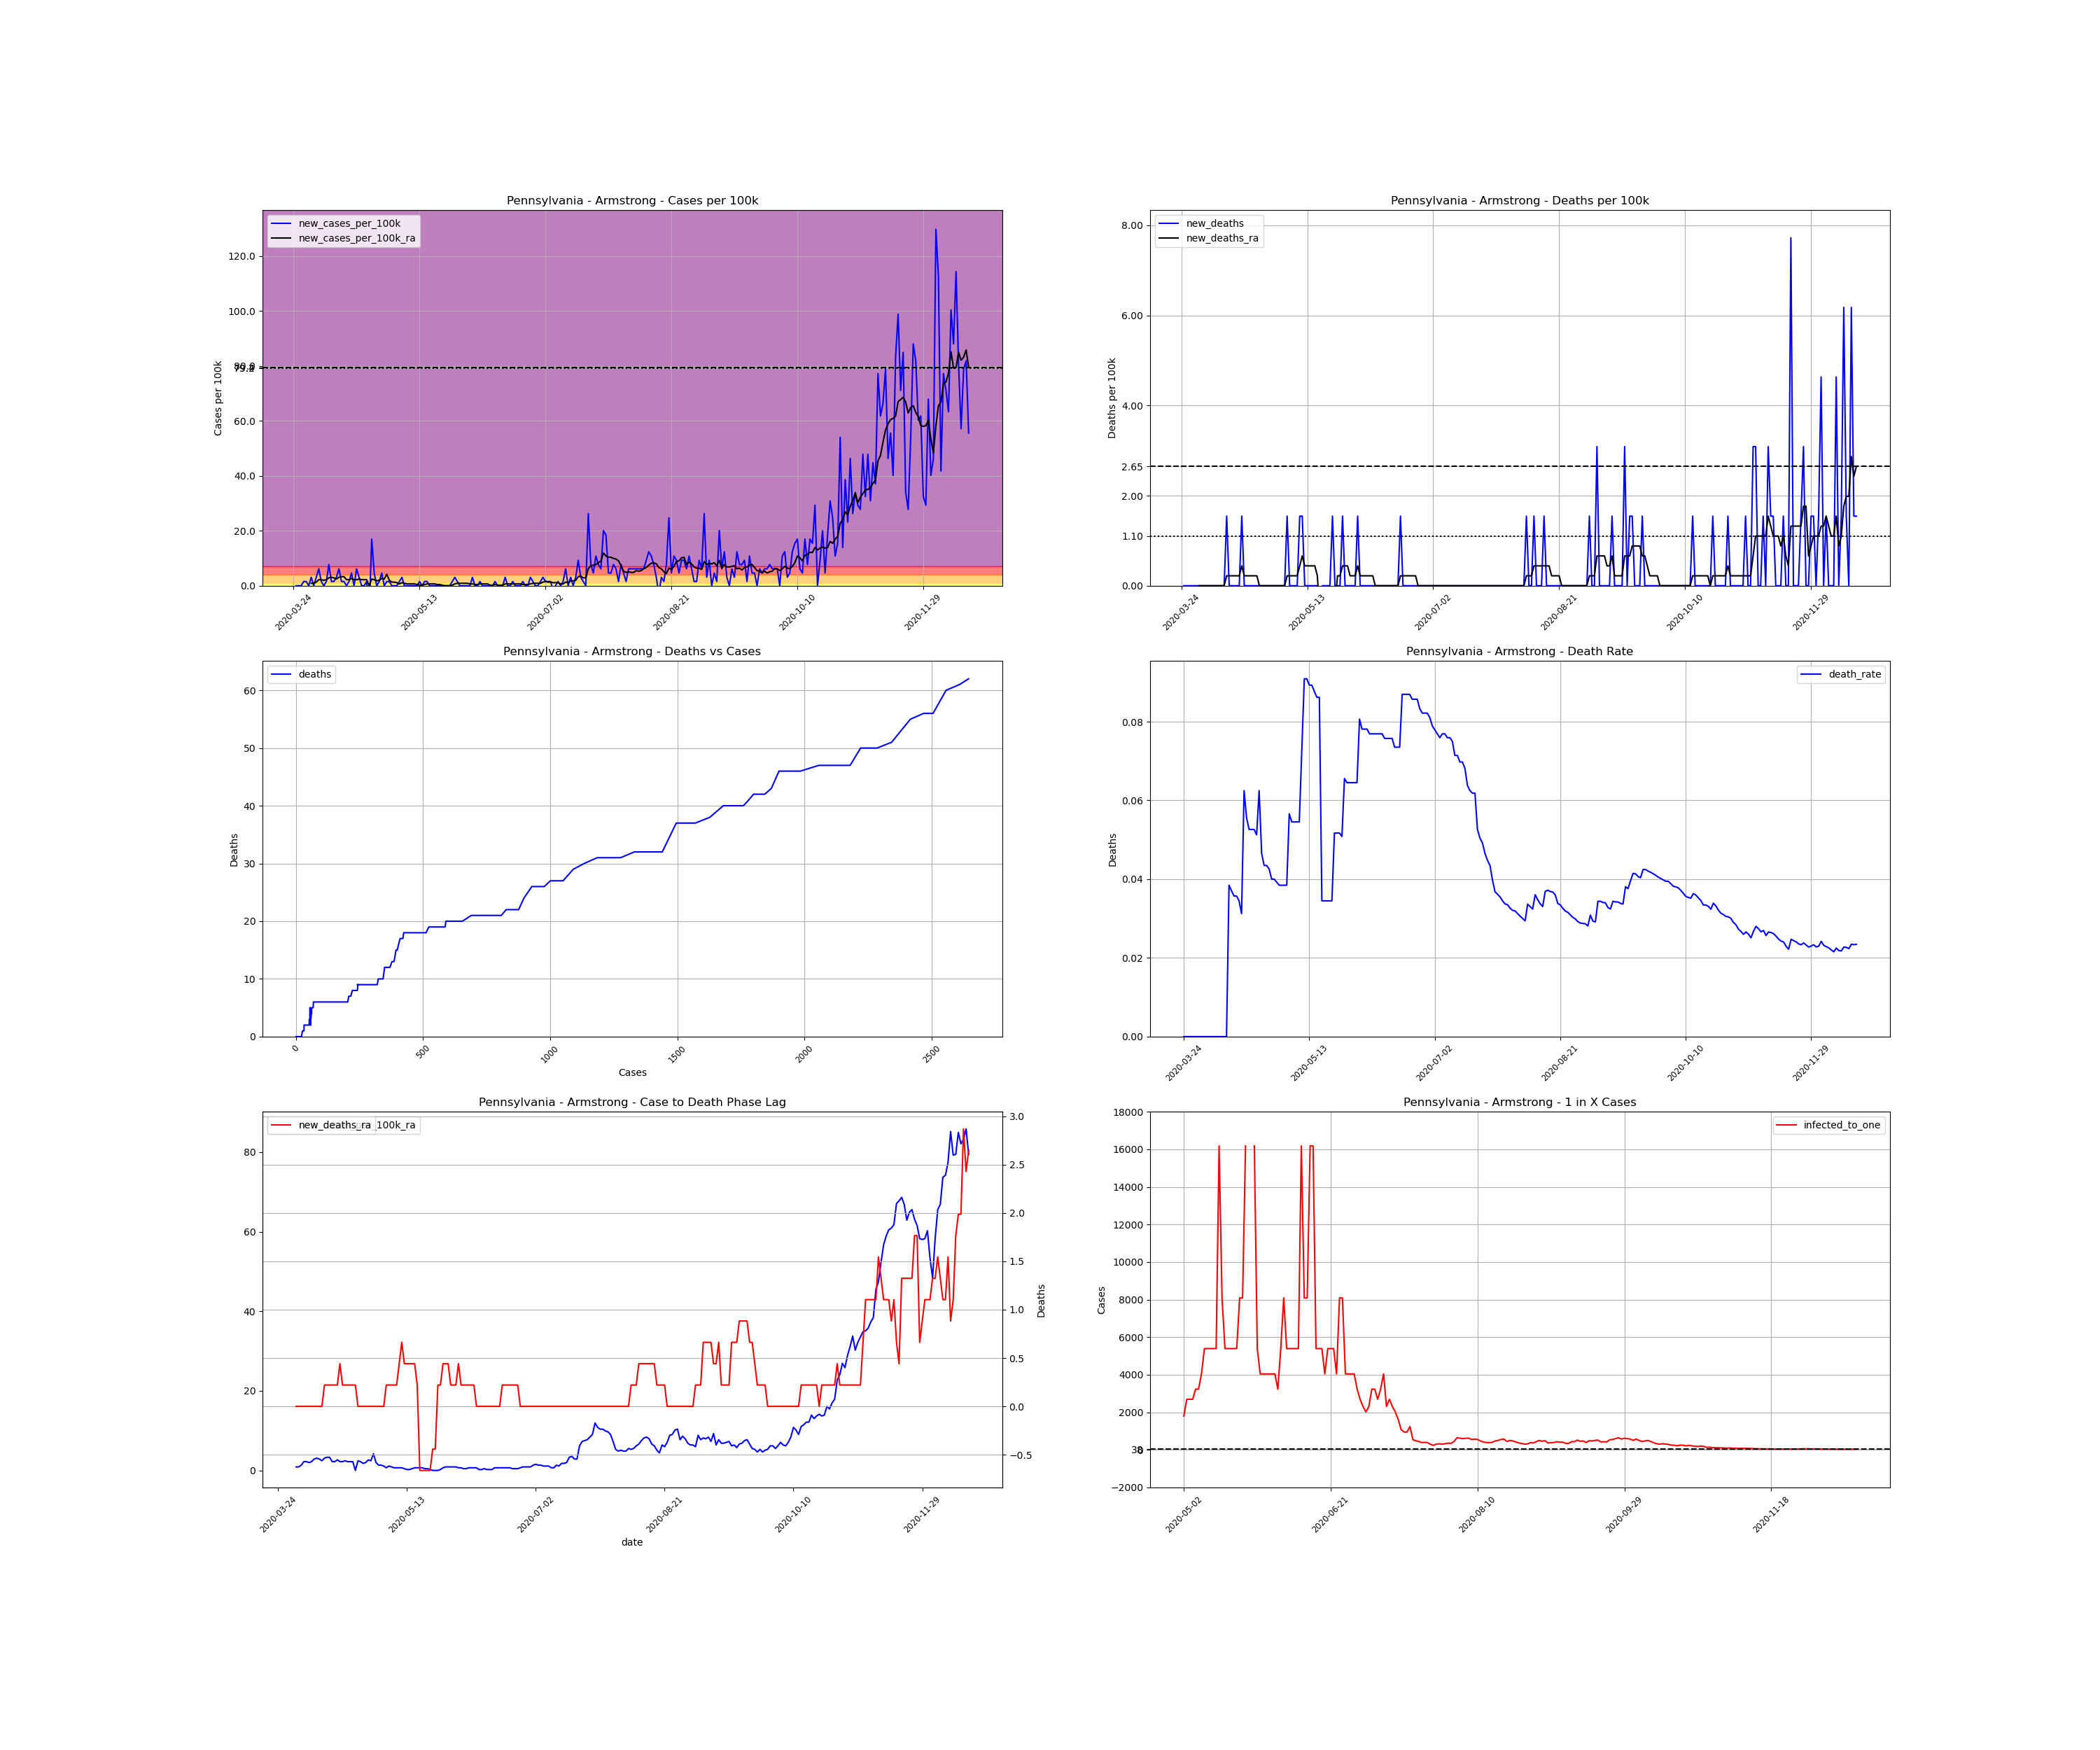

Source data for this figure (header and first rows):
, date, county, state, fips, cases, deaths, COUNTY, STNAME, CTYNAME, POPESTIMATE2019, cases_per_100k, deaths_per_100k, death_rate, new_cases, new_cases_per_100k, new_deaths, new_cases_per_100k_ra, new_deaths_ra, active_cases, infected_to_one
357670, 2020-03-24, Armstrong, Pennsylvania, 42005, 1, 0.0, 5, Pennsylvania, Armstrong, 64735, 1.545, 0.0, 0.0, , , , , , , 
357671, 2020-03-25, Armstrong, Pennsylvania, 42005, 1, 0.0, 5, Pennsylvania, Armstrong, 64735, 1.545, 0.0, 0.0, 0.0, 0.0, 0.0, , , , 
357672, 2020-03-26, Armstrong, Pennsylvania, 42005, 1, 0.0, 5, Pennsylvania, Armstrong, 64735, 1.545, 0.0, 0.0, 0.0, 0.0, 0.0, , , , 
357673, 2020-03-27, Armstrong, Pennsylvania, 42005, 1, 0.0, 5, Pennsylvania, Armstrong, 64735, 1.545, 0.0, 0.0, 0.0, 0.0, 0.0, , , , 
357674, 2020-03-28, Armstrong, Pennsylvania, 42005, 2, 0.0, 5, Pennsylvania, Armstrong, 64735, 3.09, 0.0, 0.0, 1.0, 1.545, 0.0, , , , 
357675, 2020-03-29, Armstrong, Pennsylvania, 42005, 3, 0.0, 5, Pennsylvania, Armstrong, 64735, 4.634, 0.0, 0.0, 1.0, 1.545, 0.0, , , , 
357676, 2020-03-30, Armstrong, Pennsylvania, 42005, 3, 0.0, 5, Pennsylvania, Armstrong, 64735, 4.634, 0.0, 0.0, 0.0, 0.0, 0.0, , , , 
357677, 2020-03-31, Armstrong, Pennsylvania, 42005, 5, 0.0, 5, Pennsylvania, Armstrong, 64735, 7.724, 0.0, 0.0, 2.0, 3.09, 0.0, 0.8827, 0.0, , 
357678, 2020-04-01, Armstrong, Pennsylvania, 42005, 5, 0.0, 5, Pennsylvania, Armstrong, 64735, 7.724, 0.0, 0.0, 0.0, 0.0, 0.0, 0.8827, 0.0, 4.0, 4046
357679, 2020-04-02, Armstrong, Pennsylvania, 42005, 7, 0.0, 5, Pennsylvania, Armstrong, 64735, 10.81, 0.0, 0.0, 2.0, 3.09, 0.0, 1.324, 0.0, 6.0, 2697
357680, 2020-04-03, Armstrong, Pennsylvania, 42005, 11, 0.0, 5, Pennsylvania, Armstrong, 64735, 16.99, 0.0, 0.0, 4.0, 6.179, 0.0, 2.207, 0.0, 10.0, 1618
357681, 2020-04-04, Armstrong, Pennsylvania, 42005, 12, 0.0, 5, Pennsylvania, Armstrong, 64735, 18.54, 0.0, 0.0, 1.0, 1.545, 0.0, 2.207, 0.0, 11.0, 1471
357682, 2020-04-05, Armstrong, Pennsylvania, 42005, 12, 0.0, 5, Pennsylvania, Armstrong, 64735, 18.54, 0.0, 0.0, 0.0, 0.0, 0.0, 1.986, 0.0, 10.0, 1618
357683, 2020-04-06, Armstrong, Pennsylvania, 42005, 13, 0.0, 5, Pennsylvania, Armstrong, 64735, 20.08, 0.0, 0.0, 1.0, 1.545, 0.0, 2.207, 0.0, 10.0, 1618
357684, 2020-04-07, Armstrong, Pennsylvania, 42005, 18, 0.0, 5, Pennsylvania, Armstrong, 64735, 27.81, 0.0, 0.0, 5.0, 7.724, 0.0, 2.869, 0.0, 15.0, 1079
357685, 2020-04-08, Armstrong, Pennsylvania, 42005, 19, 0.0, 5, Pennsylvania, Armstrong, 64735, 29.35, 0.0, 0.0, 1.0, 1.545, 0.0, 3.09, 0.0, 14.0, 1156
357686, 2020-04-09, Armstrong, Pennsylvania, 42005, 20, 0.0, 5, Pennsylvania, Armstrong, 64735, 30.9, 0.0, 0.0, 1.0, 1.545, 0.0, 2.869, 0.0, 15.0, 1079
357687, 2020-04-10, Armstrong, Pennsylvania, 42005, 22, 0.0, 5, Pennsylvania, Armstrong, 64735, 33.98, 0.0, 0.0, 2.0, 3.09, 0.0, 2.427, 0.0, 15.0, 1079
357688, 2020-04-11, Armstrong, Pennsylvania, 42005, 26, 1.0, 5, Pennsylvania, Armstrong, 64735, 40.16, 1.545, 0.03846, 4.0, 6.179, 1.545, 3.09, 0.2207, 15.0, 1079
357689, 2020-04-12, Armstrong, Pennsylvania, 42005, 27, 1.0, 5, Pennsylvania, Armstrong, 64735, 41.71, 1.545, 0.03704, 1.0, 1.545, 0.0, 3.31, 0.2207, 15.0, 1079
357690, 2020-04-13, Armstrong, Pennsylvania, 42005, 28, 1.0, 5, Pennsylvania, Armstrong, 64735, 43.25, 1.545, 0.03571, 1.0, 1.545, 0.0, 3.31, 0.2207, 16.0, 1011
357691, 2020-04-14, Armstrong, Pennsylvania, 42005, 28, 1.0, 5, Pennsylvania, Armstrong, 64735, 43.25, 1.545, 0.03571, 0.0, 0.0, 0.0, 2.207, 0.2207, 15.0, 1079
357692, 2020-04-15, Armstrong, Pennsylvania, 42005, 29, 1.0, 5, Pennsylvania, Armstrong, 64735, 44.8, 1.545, 0.03448, 1.0, 1.545, 0.0, 2.207, 0.2207, 11.0, 1471
357693, 2020-04-16, Armstrong, Pennsylvania, 42005, 32, 1.0, 5, Pennsylvania, Armstrong, 64735, 49.43, 1.545, 0.03125, 3.0, 4.634, 0.0, 2.648, 0.2207, 13.0, 1245
357694, 2020-04-17, Armstrong, Pennsylvania, 42005, 32, 2.0, 5, Pennsylvania, Armstrong, 64735, 49.43, 3.09, 0.0625, 0.0, 0.0, 1.545, 2.207, 0.4414, 12.0, 1349
357695, 2020-04-18, Armstrong, Pennsylvania, 42005, 36, 2.0, 5, Pennsylvania, Armstrong, 64735, 55.61, 3.09, 0.05556, 4.0, 6.179, 0.0, 2.207, 0.2207, 14.0, 1156
357696, 2020-04-19, Armstrong, Pennsylvania, 42005, 38, 2.0, 5, Pennsylvania, Armstrong, 64735, 58.7, 3.09, 0.05263, 2.0, 3.09, 0.0, 2.427, 0.2207, 12.0, 1349
357697, 2020-04-20, Armstrong, Pennsylvania, 42005, 38, 2.0, 5, Pennsylvania, Armstrong, 64735, 58.7, 3.09, 0.05263, 0.0, 0.0, 0.0, 2.207, 0.2207, 11.0, 1471
357698, 2020-04-21, Armstrong, Pennsylvania, 42005, 38, 2.0, 5, Pennsylvania, Armstrong, 64735, 58.7, 3.09, 0.05263, 0.0, 0.0, 0.0, 2.207, 0.2207, 10.0, 1618
357699, 2020-04-22, Armstrong, Pennsylvania, 42005, 39, 2.0, 5, Pennsylvania, Armstrong, 64735, 60.25, 3.09, 0.05128, 1.0, 1.545, 0.0, 2.207, 0.2207, 11.0, 1471
357700, 2020-04-23, Armstrong, Pennsylvania, 42005, 32, 2.0, 5, Pennsylvania, Armstrong, 64735, 49.43, 3.09, 0.0625, -7.0, -10.81, 0.0, 0.0, 0.2207, 3.0, 5395
357701, 2020-04-24, Armstrong, Pennsylvania, 42005, 43, 2.0, 5, Pennsylvania, Armstrong, 64735, 66.42, 3.09, 0.04651, 11.0, 16.99, 0.0, 2.427, 0.0, 11.0, 1471
357702, 2020-04-25, Armstrong, Pennsylvania, 42005, 46, 2.0, 5, Pennsylvania, Armstrong, 64735, 71.06, 3.09, 0.04348, 3.0, 4.634, 0.0, 2.207, 0.0, 14.0, 1156
357703, 2020-04-26, Armstrong, Pennsylvania, 42005, 46, 2.0, 5, Pennsylvania, Armstrong, 64735, 71.06, 3.09, 0.04348, 0.0, 0.0, 0.0, 1.765, 0.0, 10.0, 1618
357704, 2020-04-27, Armstrong, Pennsylvania, 42005, 47, 2.0, 5, Pennsylvania, Armstrong, 64735, 72.6, 3.09, 0.04255, 1.0, 1.545, 0.0, 1.986, 0.0, 9.0, 1798
357705, 2020-04-28, Armstrong, Pennsylvania, 42005, 50, 2.0, 5, Pennsylvania, Armstrong, 64735, 77.24, 3.09, 0.04, 3.0, 4.634, 0.0, 2.648, 0.0, 12.0, 1349
357706, 2020-04-29, Armstrong, Pennsylvania, 42005, 50, 2.0, 5, Pennsylvania, Armstrong, 64735, 77.24, 3.09, 0.04, 0.0, 0.0, 0.0, 2.427, 0.0, 12.0, 1349
357707, 2020-04-30, Armstrong, Pennsylvania, 42005, 51, 2.0, 5, Pennsylvania, Armstrong, 64735, 78.78, 3.09, 0.03922, 1.0, 1.545, 0.0, 4.193, 0.0, 12.0, 1349
357708, 2020-05-01, Armstrong, Pennsylvania, 42005, 52, 2.0, 5, Pennsylvania, Armstrong, 64735, 80.33, 3.09, 0.03846, 1.0, 1.545, 0.0, 1.986, 0.0, 20.0, 809.2
357709, 2020-05-02, Armstrong, Pennsylvania, 42005, 52, 2.0, 5, Pennsylvania, Armstrong, 64735, 80.33, 3.09, 0.03846, 0.0, 0.0, 0.0, 1.324, 0.0, 9.0, 1798
357710, 2020-05-03, Armstrong, Pennsylvania, 42005, 52, 2.0, 5, Pennsylvania, Armstrong, 64735, 80.33, 3.09, 0.03846, 0.0, 0.0, 0.0, 1.324, 0.0, 6.0, 2697
357711, 2020-05-04, Armstrong, Pennsylvania, 42005, 52, 2.0, 5, Pennsylvania, Armstrong, 64735, 80.33, 3.09, 0.03846, 0.0, 0.0, 0.0, 1.103, 0.0, 6.0, 2697
357712, 2020-05-05, Armstrong, Pennsylvania, 42005, 53, 3.0, 5, Pennsylvania, Armstrong, 64735, 81.87, 4.634, 0.0566, 1.0, 1.545, 1.545, 0.662, 0.2207, 6.0, 2697
357713, 2020-05-06, Armstrong, Pennsylvania, 42005, 55, 3.0, 5, Pennsylvania, Armstrong, 64735, 84.96, 4.634, 0.05455, 2.0, 3.09, 0.0, 1.103, 0.2207, 5.0, 3237
357714, 2020-05-07, Armstrong, Pennsylvania, 42005, 55, 3.0, 5, Pennsylvania, Armstrong, 64735, 84.96, 4.634, 0.05455, 0.0, 0.0, 0.0, 0.8827, 0.2207, 5.0, 3237
357715, 2020-05-08, Armstrong, Pennsylvania, 42005, 55, 3.0, 5, Pennsylvania, Armstrong, 64735, 84.96, 4.634, 0.05455, 0.0, 0.0, 0.0, 0.662, 0.2207, 4.0, 4046
357716, 2020-05-09, Armstrong, Pennsylvania, 42005, 55, 3.0, 5, Pennsylvania, Armstrong, 64735, 84.96, 4.634, 0.05455, 0.0, 0.0, 0.0, 0.662, 0.2207, 3.0, 5395
357717, 2020-05-10, Armstrong, Pennsylvania, 42005, 55, 4.0, 5, Pennsylvania, Armstrong, 64735, 84.96, 6.179, 0.07273, 0.0, 0.0, 1.545, 0.662, 0.4414, 3.0, 5395
357718, 2020-05-11, Armstrong, Pennsylvania, 42005, 55, 5.0, 5, Pennsylvania, Armstrong, 64735, 84.96, 7.724, 0.09091, 0.0, 0.0, 1.545, 0.662, 0.662, 3.0, 5395
357719, 2020-05-12, Armstrong, Pennsylvania, 42005, 55, 5.0, 5, Pennsylvania, Armstrong, 64735, 84.96, 7.724, 0.09091, 0.0, 0.0, 0.0, 0.4414, 0.4414, 3.0, 5395
357720, 2020-05-13, Armstrong, Pennsylvania, 42005, 56, 5.0, 5, Pennsylvania, Armstrong, 64735, 86.51, 7.724, 0.08929, 1.0, 1.545, 0.0, 0.2207, 0.4414, 3.0, 5395
357721, 2020-05-14, Armstrong, Pennsylvania, 42005, 56, 5.0, 5, Pennsylvania, Armstrong, 64735, 86.51, 7.724, 0.08929, 0.0, 0.0, 0.0, 0.2207, 0.4414, 1.0, 16184
357722, 2020-05-15, Armstrong, Pennsylvania, 42005, 57, 5.0, 5, Pennsylvania, Armstrong, 64735, 88.05, 7.724, 0.08772, 1.0, 1.545, 0.0, 0.4414, 0.4414, 2.0, 8092
357723, 2020-05-16, Armstrong, Pennsylvania, 42005, 58, 5.0, 5, Pennsylvania, Armstrong, 64735, 89.6, 7.724, 0.08621, 1.0, 1.545, 0.0, 0.662, 0.4414, 3.0, 5395
357724, 2020-05-17, Armstrong, Pennsylvania, 42005, 58, 5.0, 5, Pennsylvania, Armstrong, 64735, 89.6, 7.724, 0.08621, 0.0, 0.0, 0.0, 0.662, 0.2207, 3.0, 5395
357725, 2020-05-18, Armstrong, Pennsylvania, 42005, 58, 2.0, 5, Pennsylvania, Armstrong, 64735, 89.6, 3.09, 0.03448, 0.0, 0.0, -4.634, 0.662, -0.662, 3.0, 5395
357726, 2020-05-19, Armstrong, Pennsylvania, 42005, 58, 2.0, 5, Pennsylvania, Armstrong, 64735, 89.6, 3.09, 0.03448, 0.0, 0.0, 0.0, 0.662, -0.662, 3.0, 5395
357727, 2020-05-20, Armstrong, Pennsylvania, 42005, 58, 2.0, 5, Pennsylvania, Armstrong, 64735, 89.6, 3.09, 0.03448, 0.0, 0.0, 0.0, 0.4414, -0.662, 3.0, 5395
357728, 2020-05-21, Armstrong, Pennsylvania, 42005, 58, 2.0, 5, Pennsylvania, Armstrong, 64735, 89.6, 3.09, 0.03448, 0.0, 0.0, 0.0, 0.4414, -0.662, 2.0, 8092
357729, 2020-05-22, Armstrong, Pennsylvania, 42005, 58, 2.0, 5, Pennsylvania, Armstrong, 64735, 89.6, 3.09, 0.03448, 0.0, 0.0, 0.0, 0.2207, -0.662, 2.0, 8092
... 209 more rows
